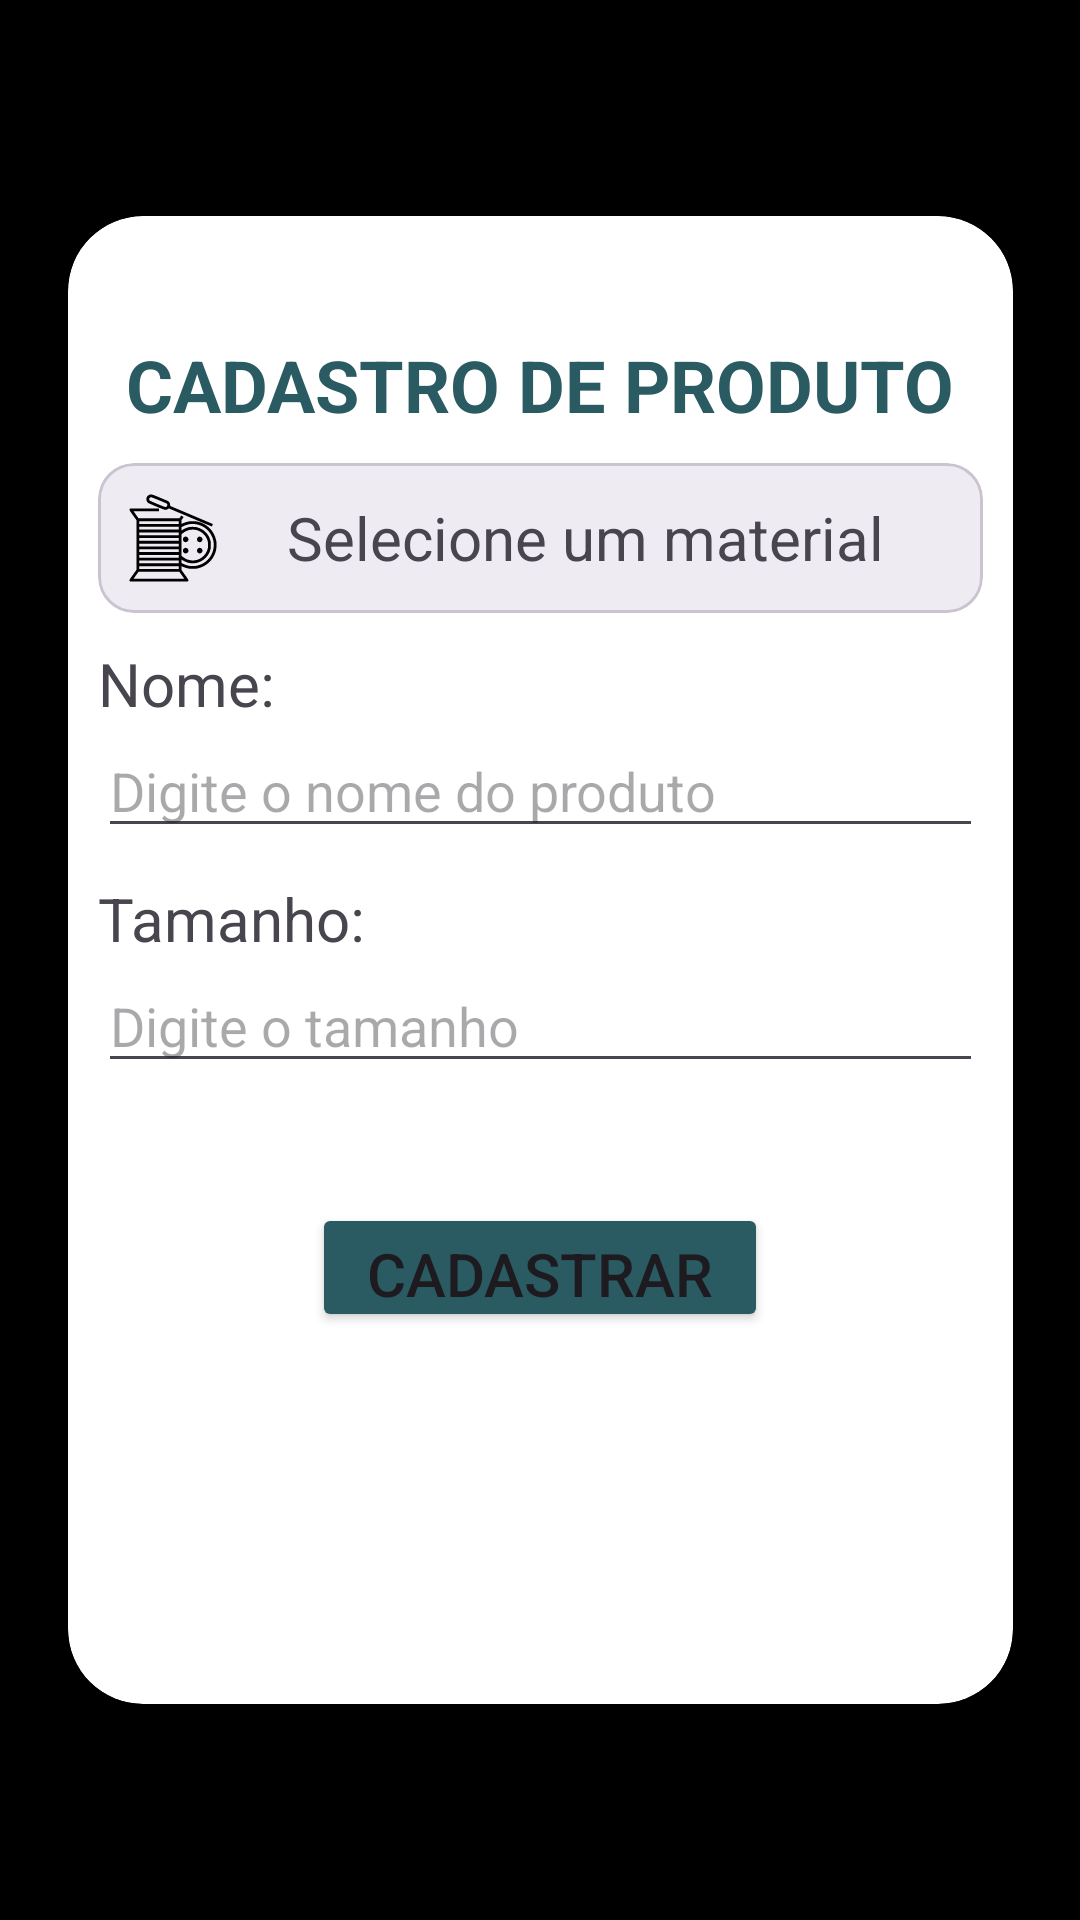

Reconstruct the res/layout file that produces this screen, plus the resources it refers to.
<!-- AndroidManifest.xml: application theme Theme.PeakSolutions -->
<!-- res/layout/fragment_cadastroitem.xml -->
<?xml version="1.0" encoding="utf-8"?>
<androidx.constraintlayout.widget.ConstraintLayout xmlns:android="http://schemas.android.com/apk/res/android"
    xmlns:tools="http://schemas.android.com/tools"
    android:layout_width="match_parent"
    android:layout_height="match_parent"
    xmlns:app="http://schemas.android.com/apk/res-auto"
    android:background="@color/black"
    tools:context=".view.CadastroItemFragment">

    <androidx.cardview.widget.CardView
        android:id="@+id/view"
        android:layout_width="315dp"
        android:layout_height="496dp"
        android:background="@color/design_default_color_secondary"
        app:cardCornerRadius="25dp"
        app:layout_constraintBottom_toBottomOf="parent"
        app:layout_constraintEnd_toEndOf="parent"
        app:layout_constraintStart_toStartOf="parent"
        app:layout_constraintTop_toTopOf="parent">

        <LinearLayout
            android:layout_width="match_parent"
            android:layout_height="match_parent"
            android:orientation="vertical"
            android:padding="10dp">

            <TextView
                android:id="@+id/tvcadastroItem"
                android:layout_width="wrap_content"
                android:layout_height="wrap_content"
                android:layout_gravity="center"
                android:layout_marginTop="30dp"
                android:text="CADASTRO DE PRODUTO"
                android:textAlignment="center"
                android:textColor="#2B5B62"
                android:textSize="24sp"
                android:textStyle="bold" />

            <com.google.android.material.card.MaterialCardView
                android:id="@+id/cvSelectMaterial"
                android:layout_width="match_parent"
                android:layout_height="wrap_content"
                android:layout_marginTop="10dp">

                <LinearLayout
                    android:layout_width="match_parent"
                    android:layout_height="match_parent"
                    android:padding="10dp"
                    android:orientation="horizontal">
                    <ImageView
                        android:layout_width="30dp"
                        android:layout_height="30dp"
                        android:src="@drawable/ic_material"
                        android:layout_gravity="center"/>
                    <TextView
                        android:id="@+id/tvSelectMaterial"
                        android:layout_width="match_parent"
                        android:layout_height="wrap_content"
                        android:text="Selecione um material"
                        android:layout_gravity="center"
                        android:textAlignment="center"
                        android:textSize="20sp"/>

                </LinearLayout>
            </com.google.android.material.card.MaterialCardView>

            <TextView
                android:id="@+id/tvCor"
                android:layout_width="match_parent"
                android:layout_height="wrap_content"
                android:layout_gravity="center"
                android:text="Nome: "
                android:textSize="20sp"
                android:layout_marginTop="10dp"/>

            <EditText
                android:id="@+id/edtNome"
                android:layout_width="match_parent"
                android:layout_height="wrap_content"
                android:layout_gravity="center"
                android:hint="Digite o nome do produto"
                android:inputType="text" />

            <TextView
                android:id="@+id/tvTamanho"
                android:layout_width="match_parent"
                android:layout_height="wrap_content"
                android:layout_gravity="center"
                android:text="Tamanho:"
                android:textSize="20sp"
                android:layout_marginTop="10dp"/>

            <EditText
                android:id="@+id/edtTamanho"
                android:layout_width="match_parent"
                android:layout_height="wrap_content"
                android:layout_gravity="center"
                android:hint="Digite o tamanho"
                android:inputType="text" />

            <Button
                android:id="@+id/btnCadastroItem"
                android:layout_width="152dp"
                android:layout_height="43dp"
                android:layout_gravity="center"
                android:layout_marginTop="40dp"
                android:backgroundTint="#2B5B62"
                android:text="Cadastrar"
                android:textSize="20sp" />

            <Button
                android:id="@+id/btnExcluirItem"
                android:layout_width="148dp"
                android:layout_height="40dp"
                android:layout_gravity="center"
                android:backgroundTint="#2B5B62"
                android:text="Excluir"
                android:textSize="18sp"
                android:visibility="invisible"/>

        </LinearLayout>

    </androidx.cardview.widget.CardView>

</androidx.constraintlayout.widget.ConstraintLayout>
<!-- resources referenced by this layout -->
<resources>
  <color name="black">#FF000000</color>
  <!-- drawable ic_material: vector/xml drawable (drawable, 3950 chars, omitted) -->
  <style name="Theme.PeakSolutions" parent="Base.Theme.PeakSolutions" />
  <style name="Base.Theme.PeakSolutions" parent="Theme.Material3.DayNight.NoActionBar">
          
           <item name="colorPrimary">@color/greenDark</item>
          <item name="colorOnPrimaryContainer">@color/white</item>
          <item name="colorOnBackground">@color/black</item>
          <item name="android:statusBarColor">@color/greenDark</item>
      </style>
  <color name="greenDark">#2B5B62</color>
  <color name="white">#FFFFFFFF</color>
</resources>
